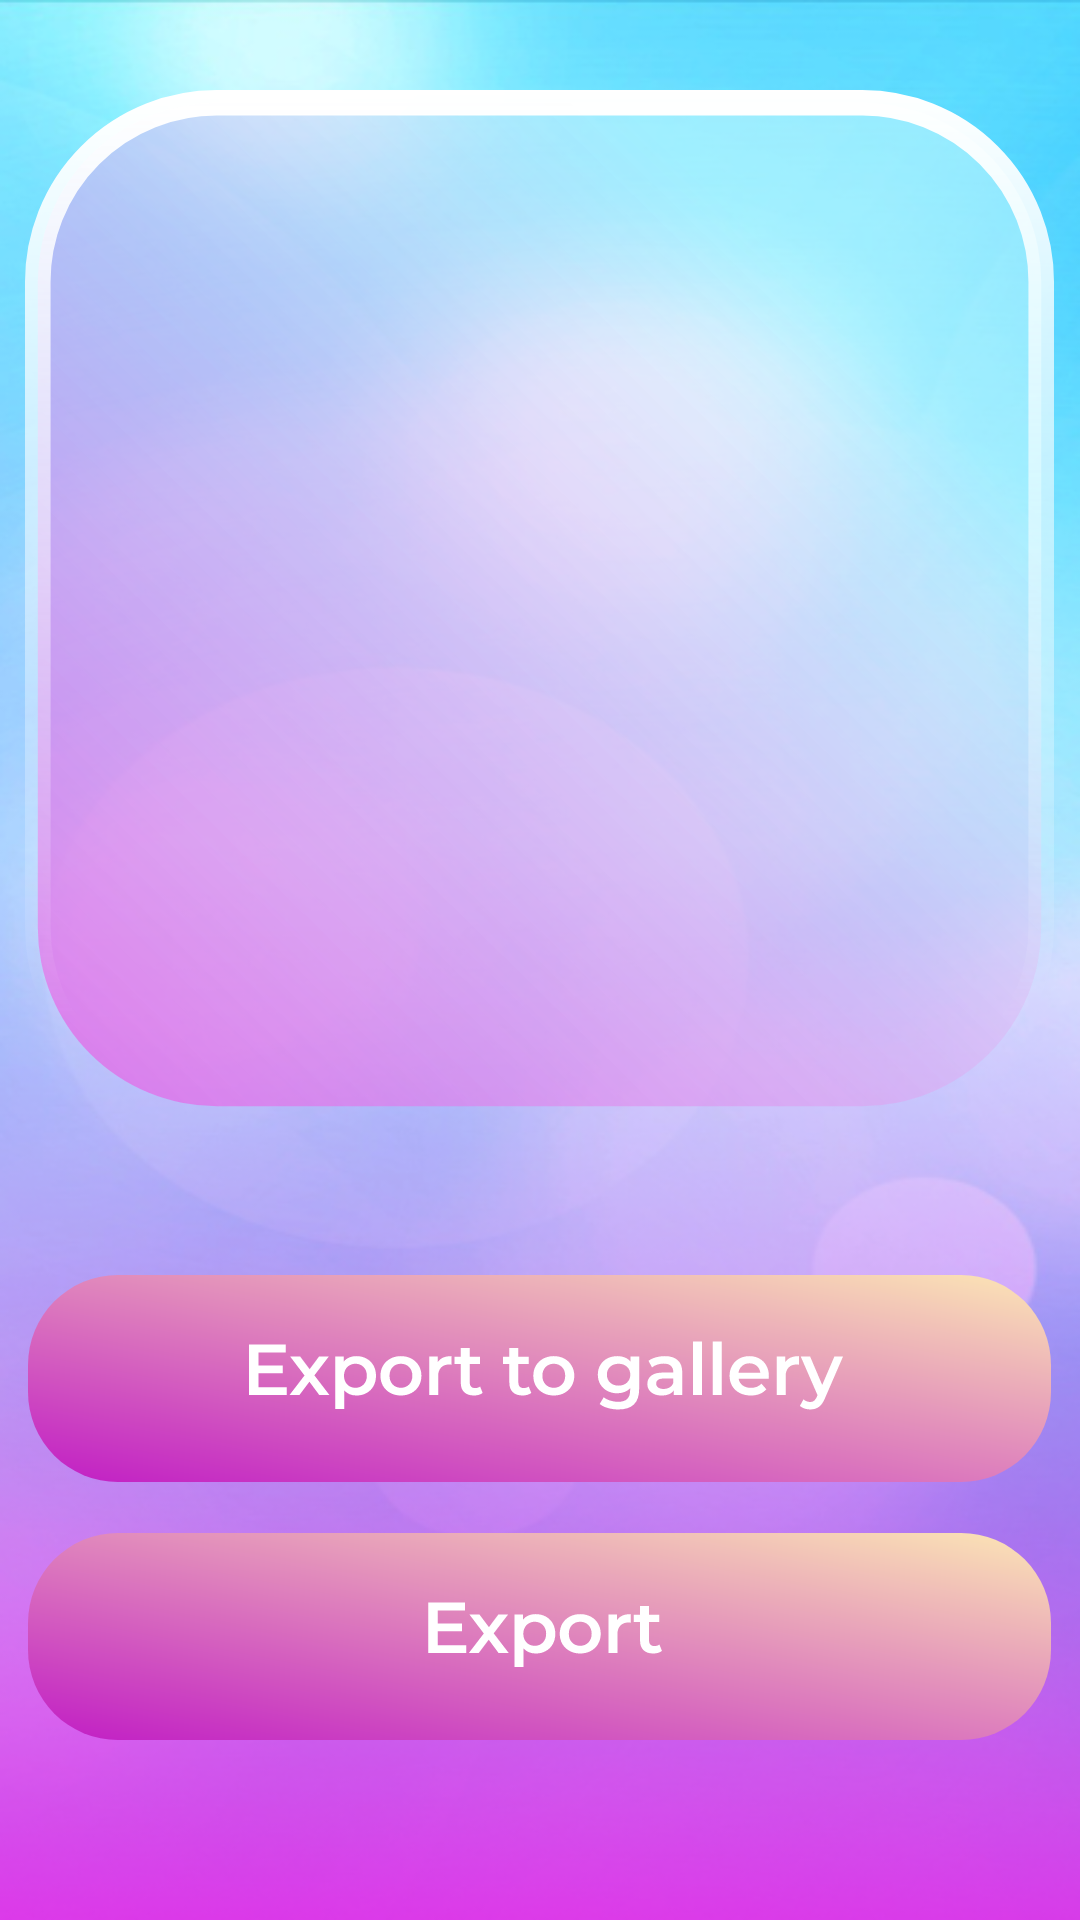

Layout XML and referenced resources for this Android screen:
<!-- AndroidManifest.xml: application theme Theme.SkinsPE -->
<!-- res/layout/activity_detailed.xml -->
<?xml version="1.0" encoding="utf-8"?>
<RelativeLayout xmlns:android="http://schemas.android.com/apk/res/android"
    xmlns:app="http://schemas.android.com/apk/res-auto"
    xmlns:tools="http://schemas.android.com/tools"
    android:layout_width="match_parent"
    android:layout_height="match_parent"
    android:background="@drawable/ic_background_start"
    tools:context=".DetailedActivity">


    <ImageView
        android:visibility="visible"
        android:elevation="10dp"
        android:layout_centerHorizontal="true"
        android:layout_marginTop="70dp"
        android:layout_width="140dp"
        android:layout_height="250dp"
        android:id="@+id/skin"/>

    <ImageView
        android:layout_centerHorizontal="true"
        android:layout_marginTop="30dp"
        android:layout_width="343dp"
        android:layout_height="343dp"
        android:background="@drawable/ic_card_background"/>

    <ImageView
        android:onClick="onExportGallery"
        android:layout_marginTop="425dp"
        android:layout_centerHorizontal="true"
        android:layout_width="wrap_content"
        android:layout_height="wrap_content"
        android:background="@drawable/ic_export_to_galery"/>

    <ImageView
        android:onClick="onExport"
        android:layout_marginTop="511dp"
        android:layout_centerHorizontal="true"
        android:layout_width="wrap_content"
        android:layout_height="wrap_content"
        android:background="@drawable/ic_export"/>

</RelativeLayout>
<!-- resources referenced by this layout -->
<resources>
  <!-- drawable ic_background_start: png bitmap (drawable, 264869 bytes) -->
  <!-- drawable ic_card_background (drawable) -->
  <vector xmlns:android="http://schemas.android.com/apk/res/android"
      xmlns:aapt="http://schemas.android.com/aapt"
      android:width="161dp"
      android:height="161dp"
      android:viewportWidth="161"
      android:viewportHeight="161">
    <path
        android:pathData="M30,2L131,2A28,28 0,0 1,159 30L159,131A28,28 0,0 1,131 159L30,159A28,28 0,0 1,2 131L2,30A28,28 0,0 1,30 2z"
        android:strokeWidth="4">
      <aapt:attr name="android:fillColor">
        <gradient 
            android:startY="170"
            android:startX="-1.0301E-5"
            android:endY="-13"
            android:endX="179.5"
            android:type="linear">
          <item android:offset="0" android:color="#B5E955E3"/>
          <item android:offset="0.72094" android:color="#7FD1FCFF"/>
        </gradient>
      </aapt:attr>
      <aapt:attr name="android:strokeColor">
        <gradient 
            android:startY="0"
            android:startX="81"
            android:endY="145"
            android:endX="81"
            android:type="linear">
          <item android:offset="0" android:color="#FFFFFFFF"/>
          <item android:offset="1" android:color="#00FFFFFF"/>
        </gradient>
      </aapt:attr>
    </path>
  </vector>
  <!-- drawable ic_export: vector/xml drawable (drawable, 3550 chars, omitted) -->
  <!-- drawable ic_export_to_galery: vector/xml drawable (drawable, 8683 chars, omitted) -->
  <style name="Theme.SkinsPE" parent="Theme.MaterialComponents.DayNight.NoActionBar">
          
          <item name="colorPrimary">@color/white</item>
          <item name="colorPrimaryVariant">@color/app_color</item>
          <item name="colorOnPrimary">@color/white</item>
          
          <item name="colorSecondary">@color/teal_200</item>
          <item name="colorSecondaryVariant">@color/teal_700</item>
          <item name="colorOnSecondary">@color/black</item>
          
          <item name="android:statusBarColor" tools:targetApi="l">?attr/colorPrimaryVariant</item>
          
      </style>
  <color name="white">#FFFFFFFF</color>
  <color name="app_color">#60dbff</color>
  <color name="teal_200">#FF03DAC5</color>
  <color name="teal_700">#FF018786</color>
  <color name="black">#D1BDFB</color>
</resources>
